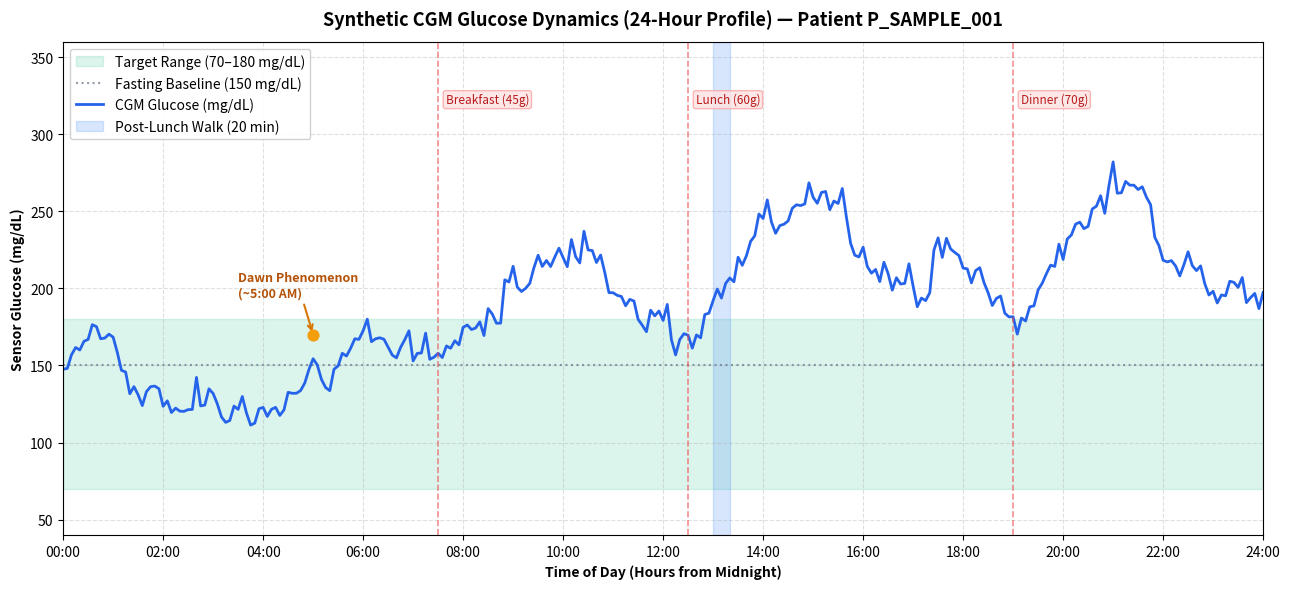

Generate this figure with matplotlib:
"""Bergman Minimal Model implementation for synthetic Continuous Glucose Monitor (CGM) data.

This module simulates glucose-insulin dynamics in patients with Type 2 Diabetes Mellitus (T2DM).
It implements:
1. Two-compartment Bergman Minimal Model equations:
   dG/dt = -S_G * (G - G_b) - X * G + Ra(t) - Ex(t)
   dX/dt = -p2 * X + p3 * (I(t) - I_b)
2. Double-exponential (Dalla Man) gut carbohydrate absorption kinetics.
3. Post-exercise insulin-independent glucose uptake and clearance decay.
4. Circadian hepatic gluconeogenesis elevation (Dawn phenomenon).
5. Exogenous basal/bolus insulin pharmacokinetics.
6. Process (physiological) and sensor measurement noise modeling.
"""

from dataclasses import dataclass
import os
from pathlib import Path
from typing import Any, Dict, List, Optional, Union

import matplotlib
matplotlib.use("Agg")
import matplotlib.pyplot as plt
import numpy as np
from scipy.integrate import solve_ivp


@dataclass
class PatientParams:
    """Dataclass holding individual patient parameters for the Bergman Minimal Model.

    Attributes
    ----------
    patient_id : str
        Unique identifier for the patient.
    G_b : float
        Basal glucose concentration in mg/dL (derived from fasting glucose in EHR).
    I_b : float
        Basal plasma insulin concentration in μU/mL (estimated from medications).
    S_G : float
        Fractional glucose effectiveness at basal insulin (1/min).
    p2 : float
        Insulin action spontaneous decay rate constant (1/min).
    p3 : float
        Insulin sensitivity rate parameter (1/min per μU/mL).
    insulin_sensitivity : float
        Derived insulin sensitivity index S_I = p3 / p2 (dL/min per μU).
    carb_sensitivity : float
        Glycemic response factor per gram of carbohydrate (mg/dL per g).
    absorption_rate : float
        Base gastrointestinal glucose absorption rate constant (1/min).
    exercise_sensitivity : float
        Exercise-induced glucose disposal clearance rate (mg/dL/min per unit intensity).
    dawn_amplitude : float
        Peak elevation of circadian morning hepatic glucose output (mg/dL).
    process_noise_std : float
        Standard deviation of intrinsic physiological/metabolic process noise (mg/dL).
    sensor_noise_std : float
        Standard deviation of CGM sensor measurement error (mg/dL).
    """

    # Identity
    patient_id: str

    # Bergman parameters
    G_b: float
    I_b: float
    S_G: float
    p2: float
    p3: float

    # Derived
    insulin_sensitivity: float

    # Meal response
    carb_sensitivity: float
    absorption_rate: float

    # Exercise response
    exercise_sensitivity: float

    # Circadian
    dawn_amplitude: float

    # Noise
    process_noise_std: float
    sensor_noise_std: float

    @classmethod
    def from_ehr_profile(cls, profile: Dict[str, Any]) -> "PatientParams":
        """Derive patient-specific ODE parameters from Electronic Health Record (EHR) data.

        Parameters
        ----------
        profile : dict
            Dictionary containing patient EHR biomarkers:
            - fasting_glucose (float): Basal fasting plasma glucose in mg/dL.
            - hba1c (float): Glycated hemoglobin percentage.
            - bmi (float): Body Mass Index in kg/m^2.
            - age (float, optional): Age in years.
            - med_metformin (int, optional): Flag indicating metformin therapy.
            - med_insulin_basal (int, optional): Flag indicating basal insulin therapy.
            - med_insulin_rapid (int, optional): Flag indicating prandial insulin therapy.
            - med_sglt2i (int, optional): Flag indicating SGLT2 inhibitor therapy.
            - med_glp1ra (int, optional): Flag indicating GLP-1 receptor agonist therapy.
            - patient_id (str, optional): Patient identifier string.

        Returns
        -------
        PatientParams
            Initialized model parameter instance.
        """
        patient_id: str = str(profile.get("patient_id", "P001"))
        G_b: float = float(profile["fasting_glucose"])

        # Basal insulin: baseline 8.0 μU/mL, elevated in patients requiring exogenous insulin
        I_b: float = (
            8.0
            + (5.0 if profile.get("med_insulin_basal", 0) else 0.0)
            + (3.0 if profile.get("med_insulin_rapid", 0) else 0.0)
        )

        hba1c: float = float(profile["hba1c"])
        bmi: float = float(profile["bmi"])
        age: float = float(profile.get("age", 55.0))

        # Glucose effectiveness S_G: Higher HbA1c impairs insulin-independent glucose disposal
        S_G: float = float(np.clip(0.025 * (10.0 - hba1c) / 4.0, 0.005, 0.04))

        # Insulin action decay p2: Fixed standard literature constant
        p2: float = 0.025

        # Insulin action sensitivity p3: Improved by insulin-sensitizing and incretin therapies
        med_metformin: float = float(profile.get("med_metformin", 0))
        med_sglt2i: float = float(profile.get("med_sglt2i", 0))
        med_glp1ra: float = float(profile.get("med_glp1ra", 0))
        p3_raw: float = S_G * 0.4 * (
            1.0 + 0.15 * med_metformin + 0.10 * med_sglt2i + 0.20 * med_glp1ra
        )
        p3: float = float(np.clip(p3_raw, 0.00001, 0.0005))

        # Derived insulin sensitivity index S_I = p3 / p2
        insulin_sensitivity: float = float(p3 / p2)

        # Carbohydrate sensitivity: Higher HbA1c and severe adiposity amplify postprandial glycemic excursions
        carb_sens_raw: float = 1.5 + 0.6 * (hba1c - 5.5) + 0.2 * (bmi - 25.0) / 10.0
        carb_sensitivity: float = float(np.clip(carb_sens_raw, 0.8, 5.0))

        # Base gastrointestinal absorption rate (~40 min peak absorption for moderate GI meal)
        absorption_rate: float = 0.025

        # Exercise sensitivity: Preserved uptake in leaner/younger patients, reduced with adiposity and aging
        ex_sens_raw: float = max(0.3, 1.2 - 0.01 * (bmi - 22.0) - 0.005 * (age - 40.0))
        exercise_sensitivity: float = float(np.clip(ex_sens_raw, 0.3, 1.5))

        # Dawn phenomenon amplitude: Hepatic insulin resistance causes pronounced morning gluconeogenesis
        dawn_amp_raw: float = 8.0 + 4.0 * (hba1c - 5.5)
        dawn_amplitude: float = float(np.clip(dawn_amp_raw, 5.0, 35.0))

        # Noise parameters
        process_noise_std: float = 3.0
        sensor_noise_std: float = 5.0

        return cls(
            patient_id=patient_id,
            G_b=G_b,
            I_b=I_b,
            S_G=S_G,
            p2=p2,
            p3=p3,
            insulin_sensitivity=insulin_sensitivity,
            carb_sensitivity=carb_sensitivity,
            absorption_rate=absorption_rate,
            exercise_sensitivity=exercise_sensitivity,
            dawn_amplitude=dawn_amplitude,
            process_noise_std=process_noise_std,
            sensor_noise_std=sensor_noise_std,
        )


def meal_absorption_rate(
    t: float,
    meal_time: float,
    carbs: float,
    gi_index: float,
    params: PatientParams,
) -> float:
    """Compute rate of glucose appearance Ra(t) from a meal event.

    Uses a double-exponential (Dalla Man) absorption curve.
    Higher glycemic index (GI) accelerates the absorption rate constant k_abs.

    Parameters
    ----------
    t : float
        Current simulation time in minutes.
    meal_time : float
        Time the meal occurred in minutes from start of simulation.
    carbs : float
        Amount of carbohydrates consumed in grams.
    gi_index : float
        Glycemic index of the meal (normalized scale 0.0 to 1.0).
    params : PatientParams
        Patient physiological parameters.

    Returns
    -------
    float
        Rate of glucose appearance Ra(t) in mg/dL/min, clipped to >= 0.0.
    """
    dt: float = t - meal_time
    if dt <= 0.0:
        return 0.0

    k_abs: float = params.absorption_rate * (0.8 + 0.4 * gi_index)
    k_gut: float = k_abs * 0.6
    diff: float = k_abs - k_gut

    # L'Hôpital edge case when gut transit and absorption rates are identical
    if abs(diff) < 1e-8:
        ra = carbs * params.carb_sensitivity * k_abs * dt * np.exp(-k_abs * dt)
    else:
        ra = (
            carbs
            * params.carb_sensitivity
            * k_abs
            * (np.exp(-k_gut * dt) - np.exp(-k_abs * dt))
            / diff
        )

    return float(max(0.0, ra))


def exercise_uptake_rate(
    t: float,
    exercise_start: float,
    duration: float,
    intensity: float,
    params: PatientParams,
) -> float:
    """Compute rate of glucose disappearance Ex(t) from an exercise session.

    Models non-insulin-mediated glucose uptake during activity (GLUT4 translocation)
    and residual clearance decay post-exercise.

    Parameters
    ----------
    t : float
        Current simulation time in minutes.
    exercise_start : float
        Start time of the exercise in minutes.
    duration : float
        Duration of the exercise in minutes.
    intensity : float
        Exercise intensity (normalized scale 0.0 to 1.0).
    params : PatientParams
        Patient physiological parameters.

    Returns
    -------
    float
        Rate of glucose disappearance Ex(t) in mg/dL/min, clipped to >= 0.0.
    """
    dt: float = t - exercise_start

    # During exercise phase
    if 0.0 <= dt <= duration:
        ex = intensity * params.exercise_sensitivity
    # Post-exercise recovery phase (exponential decay over 30 minutes)
    elif duration < dt <= duration + 30.0:
        ex = (
            intensity
            * params.exercise_sensitivity
            * np.exp(-0.05 * (dt - duration))
        )
    else:
        ex = 0.0

    return float(max(0.0, ex))


def dawn_phenomenon(t_minutes_from_midnight: float, params: PatientParams) -> float:
    """Compute early morning circadian hepatic glucose elevation (Dawn phenomenon).

    Generates a Gaussian elevation profile centered at 5:00 AM with a standard width of ~1.5 hours.

    Parameters
    ----------
    t_minutes_from_midnight : float
        Time in minutes from midnight (0.0 to 1440.0).
    params : PatientParams
        Patient physiological parameters.

    Returns
    -------
    float
        Circadian glucose elevation in mg/dL.
    """
    hour: float = (t_minutes_from_midnight % 1440.0) / 60.0
    dawn: float = params.dawn_amplitude * np.exp(-0.5 * (((hour - 5.0) / 1.5) ** 2))
    return float(dawn)


def simulate_glucose(
    params: PatientParams,
    meals: List[Dict[str, Any]],
    exercises: List[Dict[str, Any]],
    insulin_events: List[Dict[str, Any]],
    duration_minutes: float,
    dt: float = 5.0,
) -> Dict[str, np.ndarray]:
    """Simulate continuous glucose monitor (CGM) dynamics over a specified duration.

    Solves the Bergman Minimal Model ODE system using scipy.integrate.solve_ivp with RK45:
        dG/dt = -S_G * (G - G_b(t)) - X * G + Ra(t) - Ex(t) + process_noise
        dX/dt = -p2 * X + p3 * (I(t) - I_b)

    Parameters
    ----------
    params : PatientParams
        Patient model parameters.
    meals : list of dict
        Meal events with keys: "time" (minutes), "carbs" (grams), "gi_index" (float 0-1).
    exercises : list of dict
        Exercise events with keys: "start" (minutes), "duration" (minutes), "intensity" (float 0-1).
    insulin_events : list of dict
        Insulin administration events with keys: "time" (minutes), "dose" (Units), "type" ("basal" or "rapid").
    duration_minutes : float
        Total simulation duration in minutes.
    dt : float, default=5.0
        Sampling step interval in minutes.

    Returns
    -------
    dict
        Dictionary containing:
        - "time_minutes": np.ndarray of simulation timestamps.
        - "glucose": np.ndarray of CGM glucose values in mg/dL (clipped to [40, 400]).
    """
    t_eval: np.ndarray = np.arange(0.0, float(duration_minutes) + 0.5 * dt, float(dt))
    t_span: tuple = (0.0, float(duration_minutes))

    # Pre-generate smooth continuous process noise over a regular grid for RK45 integration stability
    np.random.seed(42)
    grid_points: int = len(t_eval) + 2
    t_grid: np.ndarray = np.linspace(0.0, float(duration_minutes) + dt, grid_points)
    # Scaled to maintain physiological variance (process_noise_std) across differential time-steps
    noise_rate_std = params.process_noise_std / np.sqrt(dt)
    noise_vals: np.ndarray = np.random.normal(0.0, noise_rate_std, size=grid_points)

    def _get_process_noise(t_curr: float) -> float:
        return float(np.interp(t_curr, t_grid, noise_vals))

    def _insulin_level(t_curr: float) -> float:
        """Calculate total plasma insulin I(t) at time t_curr."""
        extra_insulin: float = 0.0
        for event in insulin_events:
            dt_ins = t_curr - float(event["time"])
            if 0.0 < dt_ins < 400.0:
                dose = float(event["dose"])
                ins_type = str(event.get("type", "rapid")).lower()
                k = 0.02 if ins_type == "basal" else 0.05
                bump = dose * 10.0 * k * np.exp(-k * dt_ins)
                extra_insulin += bump
        return params.I_b + extra_insulin

    def _meal_rate(t_curr: float) -> float:
        """Calculate total rate of glucose appearance Ra(t) into systemic circulation.

        To satisfy the clinical minimal model definition where total glycemic excursion
        integral matches carbs * carb_sensitivity, the rate of appearance flux is
        normalized by the intestinal transit rate constant k_gut.
        """
        total_ra: float = 0.0
        for meal in meals:
            dt_m = t_curr - float(meal["time"])
            if 0.0 < dt_m < 360.0:
                gi = float(meal.get("gi_index", 0.6))
                k_abs = params.absorption_rate * (0.8 + 0.4 * gi)
                k_gut = k_abs * 0.6
                raw_ra = meal_absorption_rate(
                    t=t_curr,
                    meal_time=float(meal["time"]),
                    carbs=float(meal["carbs"]),
                    gi_index=gi,
                    params=params,
                )
                # Area-normalized flux: ensures peak glucose rise equals carbs * carb_sensitivity
                total_ra += raw_ra * k_gut
        return total_ra

    def _exercise_rate(t_curr: float) -> float:
        """Calculate total rate of exercise-induced glucose disposal Ex(t)."""
        total_ex: float = 0.0
        for ex in exercises:
            dt_e = t_curr - float(ex["start"])
            duration = float(ex["duration"])
            if 0.0 <= dt_e <= duration + 30.0:
                total_ex += exercise_uptake_rate(
                    t=t_curr,
                    exercise_start=float(ex["start"]),
                    duration=duration,
                    intensity=float(ex.get("intensity", 0.5)),
                    params=params,
                )
        return total_ex

    def bergman_ode(t_curr: float, state: List[float]) -> List[float]:
        """Compute system state derivatives [dG/dt, dX/dt]."""
        G: float = state[0]
        X: float = state[1]

        # Circadian baseline elevation at 5:00 AM (Dawn phenomenon)
        G_b_eff: float = params.G_b + dawn_phenomenon(t_curr, params)

        # External metabolic inputs
        Ra: float = _meal_rate(t_curr)
        Ex: float = _exercise_rate(t_curr)
        proc_noise: float = _get_process_noise(t_curr)

        # Bergman minimal model equations
        dG_dt = -params.S_G * (G - G_b_eff) - X * G + Ra - Ex + proc_noise
        dX_dt = -params.p2 * X + params.p3 * (_insulin_level(t_curr) - params.I_b)

        return [dG_dt, dX_dt]

    # Initial conditions: Basal equilibrium G(0) = G_b, remote insulin action X(0) = 0.0
    initial_state = [params.G_b, 0.0]

    sol = solve_ivp(
        fun=bergman_ode,
        t_span=t_span,
        y0=initial_state,
        method="RK45",
        t_eval=t_eval,
        max_step=dt,
    )

    raw_glucose: np.ndarray = sol.y[0]

    # Add Gaussian sensor measurement noise
    sensor_noise: np.ndarray = np.random.normal(
        0.0, params.sensor_noise_std, size=len(raw_glucose)
    )
    cgm_glucose: np.ndarray = raw_glucose + sensor_noise

    # Enforce physiological sensor limits [40, 400] mg/dL
    cgm_glucose = np.clip(cgm_glucose, 40.0, 400.0)

    return {
        "time_minutes": sol.t,
        "glucose": cgm_glucose,
    }


def simulate_patient_day(
    params: PatientParams,
    day_schedule: Dict[str, Any],
    t_start: float = 0.0,
) -> Dict[str, np.ndarray]:
    """Convenience function simulating a full 24-hour day (1440 minutes).

    Parameters
    ----------
    params : PatientParams
        Patient parameters.
    day_schedule : dict
        Dictionary containing event lists:
        - "meals": list of meal dicts {"time", "carbs", "gi_index"}
        - "exercises": list of exercise dicts {"start", "duration", "intensity"}
        - "insulin_events": list of insulin dicts {"time", "dose", "type"}
    t_start : float, default=0.0
        Starting time offset in minutes from midnight.

    Returns
    -------
    dict
        Dictionary containing "time_minutes" and "glucose" arrays.
    """
    meals = day_schedule.get("meals", [])
    exercises = day_schedule.get("exercises", [])
    insulin_events = day_schedule.get("insulin_events", [])

    return simulate_glucose(
        params=params,
        meals=meals,
        exercises=exercises,
        insulin_events=insulin_events,
        duration_minutes=1440.0,
        dt=5.0,
    )


if __name__ == "__main__":
    # Create sample patient profile (T2DM with uncontrolled fasting glycemia and obesity)
    sample_ehr = {
        "patient_id": "P_SAMPLE_001",
        "fasting_glucose": 150.0,
        "hba1c": 8.5,
        "bmi": 31.0,
        "age": 55,
        "med_metformin": 1,
        "med_insulin_basal": 0,
        "med_insulin_rapid": 0,
        "med_sglt2i": 0,
        "med_glp1ra": 0,
    }

    sample_params = PatientParams.from_ehr_profile(sample_ehr)

    # 24-hour daily schedule:
    # - Breakfast (45g carbs, GI 0.6) at t = 450 min (7:30 AM)
    # - Lunch (60g carbs, GI 0.6) at t = 750 min (12:30 PM)
    # - Post-lunch 20-min brisk walk at t = 780 min (1:00 PM)
    # - Dinner (70g carbs, GI 0.6) at t = 1140 min (7:00 PM)
    sample_day_schedule = {
        "meals": [
            {"time": 450.0, "carbs": 45.0, "gi_index": 0.6},
            {"time": 750.0, "carbs": 60.0, "gi_index": 0.6},
            {"time": 1140.0, "carbs": 70.0, "gi_index": 0.6},
        ],
        "exercises": [
            {"start": 780.0, "duration": 20.0, "intensity": 0.5},
        ],
        "insulin_events": [],
    }

    # Run 24-hour simulation
    cgm_data = simulate_patient_day(sample_params, sample_day_schedule)

    time_mins = cgm_data["time_minutes"]
    glucose = cgm_data["glucose"]

    min_g = float(np.min(glucose))
    max_g = float(np.max(glucose))
    mean_g = float(np.mean(glucose))

    print("=" * 60)
    print("      CONTINUOUS GLUCOSE MONITOR (CGM) SIMULATION STATS      ")
    print("=" * 60)
    print(f"Patient ID         : {sample_params.patient_id}")
    print(f"Fasting Glucose    : {sample_params.G_b:.1f} mg/dL")
    print(f"HbA1c              : {sample_ehr['hba1c']:.1f}%")
    print(f"BMI                : {sample_ehr['bmi']:.1f} kg/m²")
    print("-" * 60)
    print(f"Simulated Min      : {min_g:.1f} mg/dL  (Target: > 50 mg/dL)")
    print(f"Simulated Max      : {max_g:.1f} mg/dL  (Target: < 350 mg/dL)")
    print(f"Simulated Mean     : {mean_g:.1f} mg/dL")
    print("=" * 60)

    # Ensure output directory exists
    os.makedirs("data/wearable", exist_ok=True)
    plot_path = "data/wearable/sample_glucose_trace.png"

    # Plot synthetic CGM trace
    fig, ax = plt.subplots(figsize=(13, 6), dpi=150)

    # Target clinical Time-in-Range (TIR) band: 70 - 180 mg/dL
    ax.axhspan(70, 180, color="#10B981", alpha=0.15, label="Target Range (70–180 mg/dL)")
    ax.axhline(sample_params.G_b, color="#64748B", linestyle=":", alpha=0.7, label=f"Fasting Baseline ({sample_params.G_b:.0f} mg/dL)")

    # Continuous CGM line
    hours = time_mins / 60.0
    ax.plot(hours, glucose, color="#2563EB", linewidth=2.0, label="CGM Glucose (mg/dL)")

    # Annotate Dawn Phenomenon at 5:00 AM (t = 300 min)
    dawn_val = sample_params.G_b + sample_params.dawn_amplitude
    ax.scatter([5.0], [dawn_val], color="#F59E0B", s=60, zorder=5)
    ax.annotate(
        "Dawn Phenomenon\n(~5:00 AM)",
        xy=(5.0, dawn_val),
        xytext=(3.5, dawn_val + 25),
        arrowprops=dict(arrowstyle="->", color="#D97706", lw=1.5),
        fontsize=9,
        fontweight="semibold",
        color="#B45309",
    )

    # Annotate meals
    meal_labels = [
        ("Breakfast (45g)", 450.0 / 60.0),
        ("Lunch (60g)", 750.0 / 60.0),
        ("Dinner (70g)", 1140.0 / 60.0),
    ]
    for label, meal_hr in meal_labels:
        ax.axvline(meal_hr, color="#EF4444", linestyle="--", alpha=0.6, linewidth=1.2)
        ax.text(
            meal_hr + 0.15,
            320,
            label,
            color="#B91C1C",
            fontsize=8.5,
            fontweight="medium",
            rotation=0,
            bbox=dict(boxstyle="round,pad=0.2", facecolor="#FEE2E2", edgecolor="#FCA5A5", alpha=0.8),
        )

    # Annotate exercise
    ex_hr_start = 780.0 / 60.0
    ex_hr_end = 800.0 / 60.0
    ax.axvspan(ex_hr_start, ex_hr_end, color="#3B82F6", alpha=0.2, label="Post-Lunch Walk (20 min)")

    ax.set_title(
        f"Synthetic CGM Glucose Dynamics (24-Hour Profile) — Patient {sample_params.patient_id}",
        fontsize=13,
        fontweight="bold",
        pad=12,
    )
    ax.set_xlabel("Time of Day (Hours from Midnight)", fontsize=10, fontweight="semibold")
    ax.set_ylabel("Sensor Glucose (mg/dL)", fontsize=10, fontweight="semibold")
    ax.set_xlim(0, 24)
    ax.set_ylim(40, 360)
    ax.set_xticks(range(0, 25, 2))
    ax.set_xticklabels([f"{h:02d}:00" for h in range(0, 25, 2)])
    ax.grid(True, linestyle="--", alpha=0.4)
    ax.legend(loc="upper left", framealpha=0.9)

    plt.tight_layout()
    plt.savefig(plot_path, dpi=300)
    plt.close()

    print(f"Saved plot successfully to: {plot_path}")
